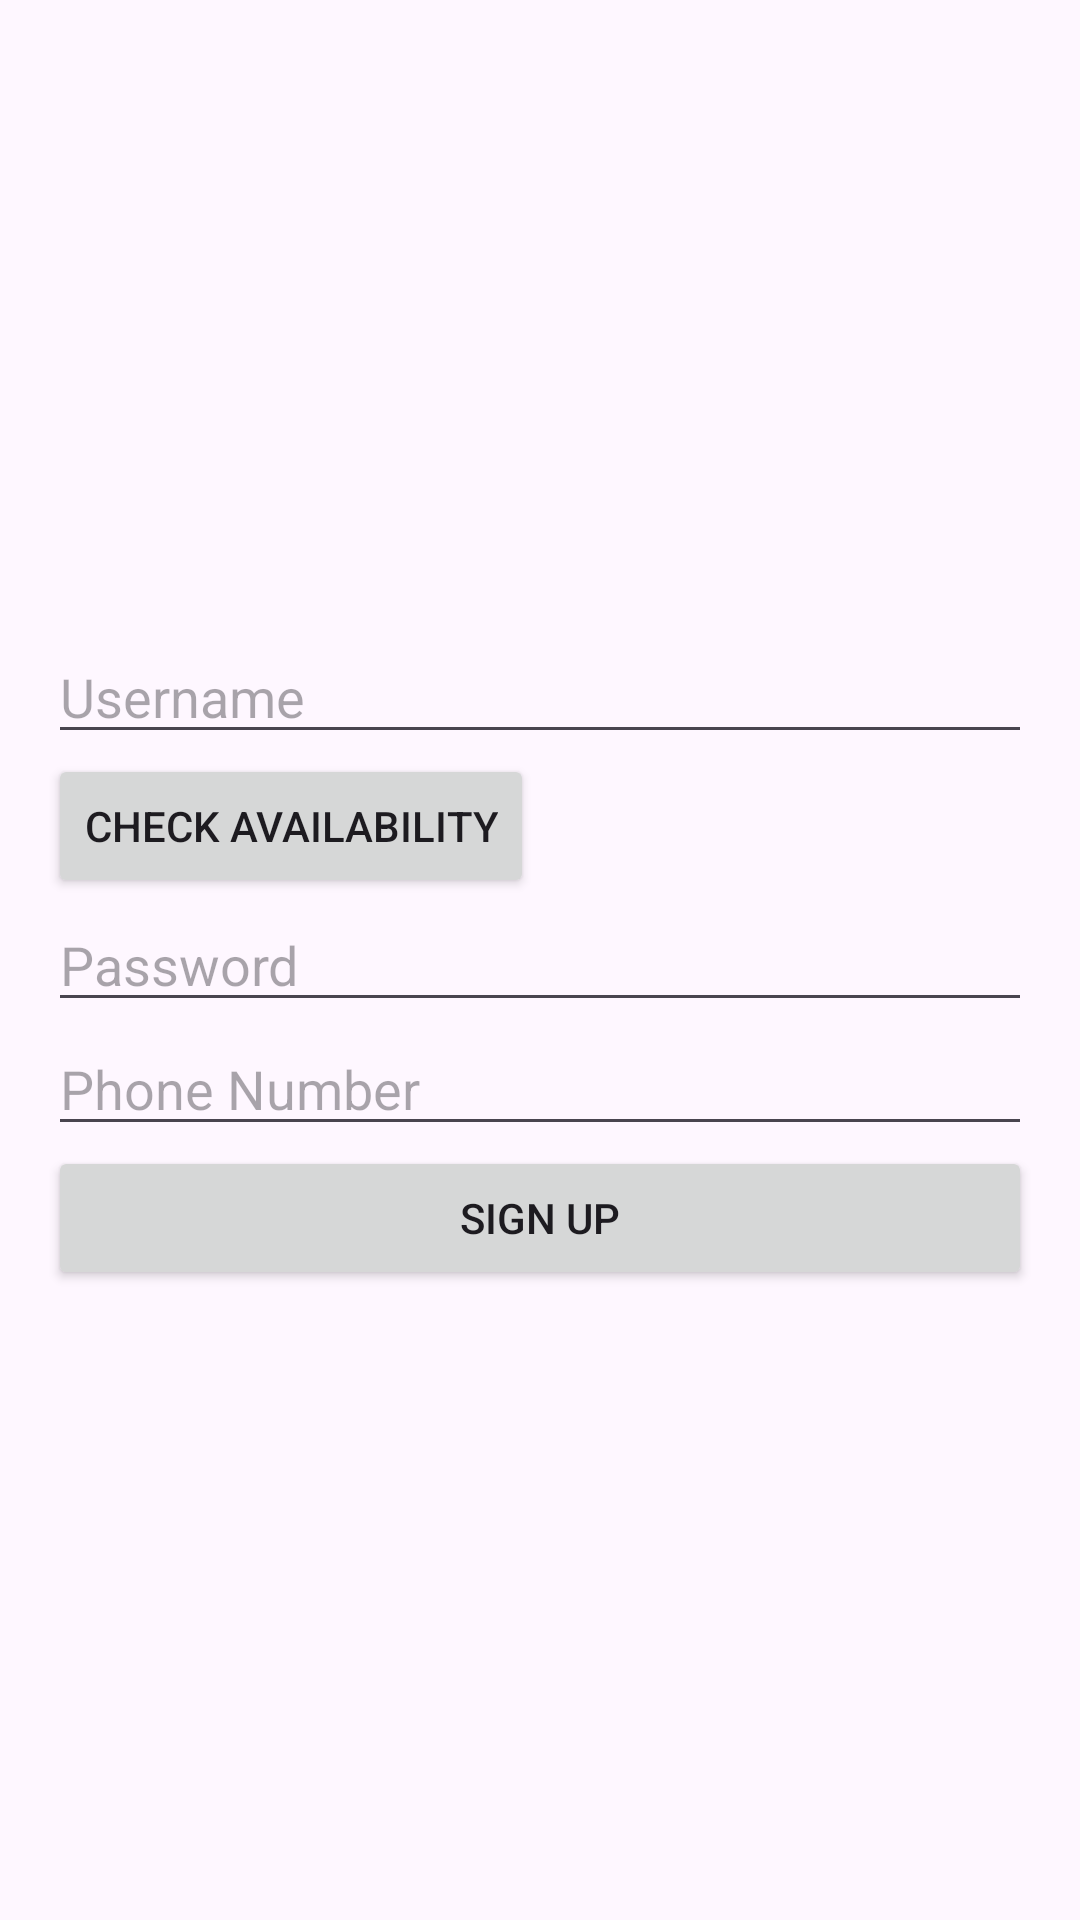

This screen was rendered from an Android layout file. Write that file and the resources it references.
<!-- AndroidManifest.xml: application theme Theme.MyshopApp -->
<!-- res/layout/registerfragment.xml -->
<?xml version="1.0" encoding="utf-8"?>
<LinearLayout
    xmlns:android="http://schemas.android.com/apk/res/android"
    android:layout_width="match_parent"
    android:layout_height="match_parent"
    android:orientation="vertical"
    android:gravity="center_vertical"
    android:padding="16dp">

    
    <EditText
        android:id="@+id/editTextUsername"
        android:layout_width="match_parent"
        android:layout_height="wrap_content"
        android:hint="Username"
        android:inputType="text" />

    
    <Button
        android:id="@+id/buttonCheckAvailability"
        android:layout_width="wrap_content"
        android:layout_height="wrap_content"
        android:text="Check Availability" />

    
    <EditText
        android:id="@+id/editTextPassword"
        android:layout_width="match_parent"
        android:layout_height="wrap_content"
        android:hint="Password"
        android:inputType="textPassword" />

    
    <EditText
        android:id="@+id/editTextPhoneNumber"
        android:layout_width="match_parent"
        android:layout_height="wrap_content"
        android:hint="Phone Number"
        android:inputType="phone" />

    
    <Button
        android:id="@+id/buttonSignUp"
        android:layout_width="match_parent"
        android:layout_height="wrap_content"
        android:text="Sign Up" />
</LinearLayout>
<!-- resources referenced by this layout -->
<resources>
  <style name="Theme.MyshopApp" parent="Base.Theme.MyshopApp" />
  <style name="Base.Theme.MyshopApp" parent="Theme.Material3.DayNight.NoActionBar">
          
          
      </style>
</resources>
